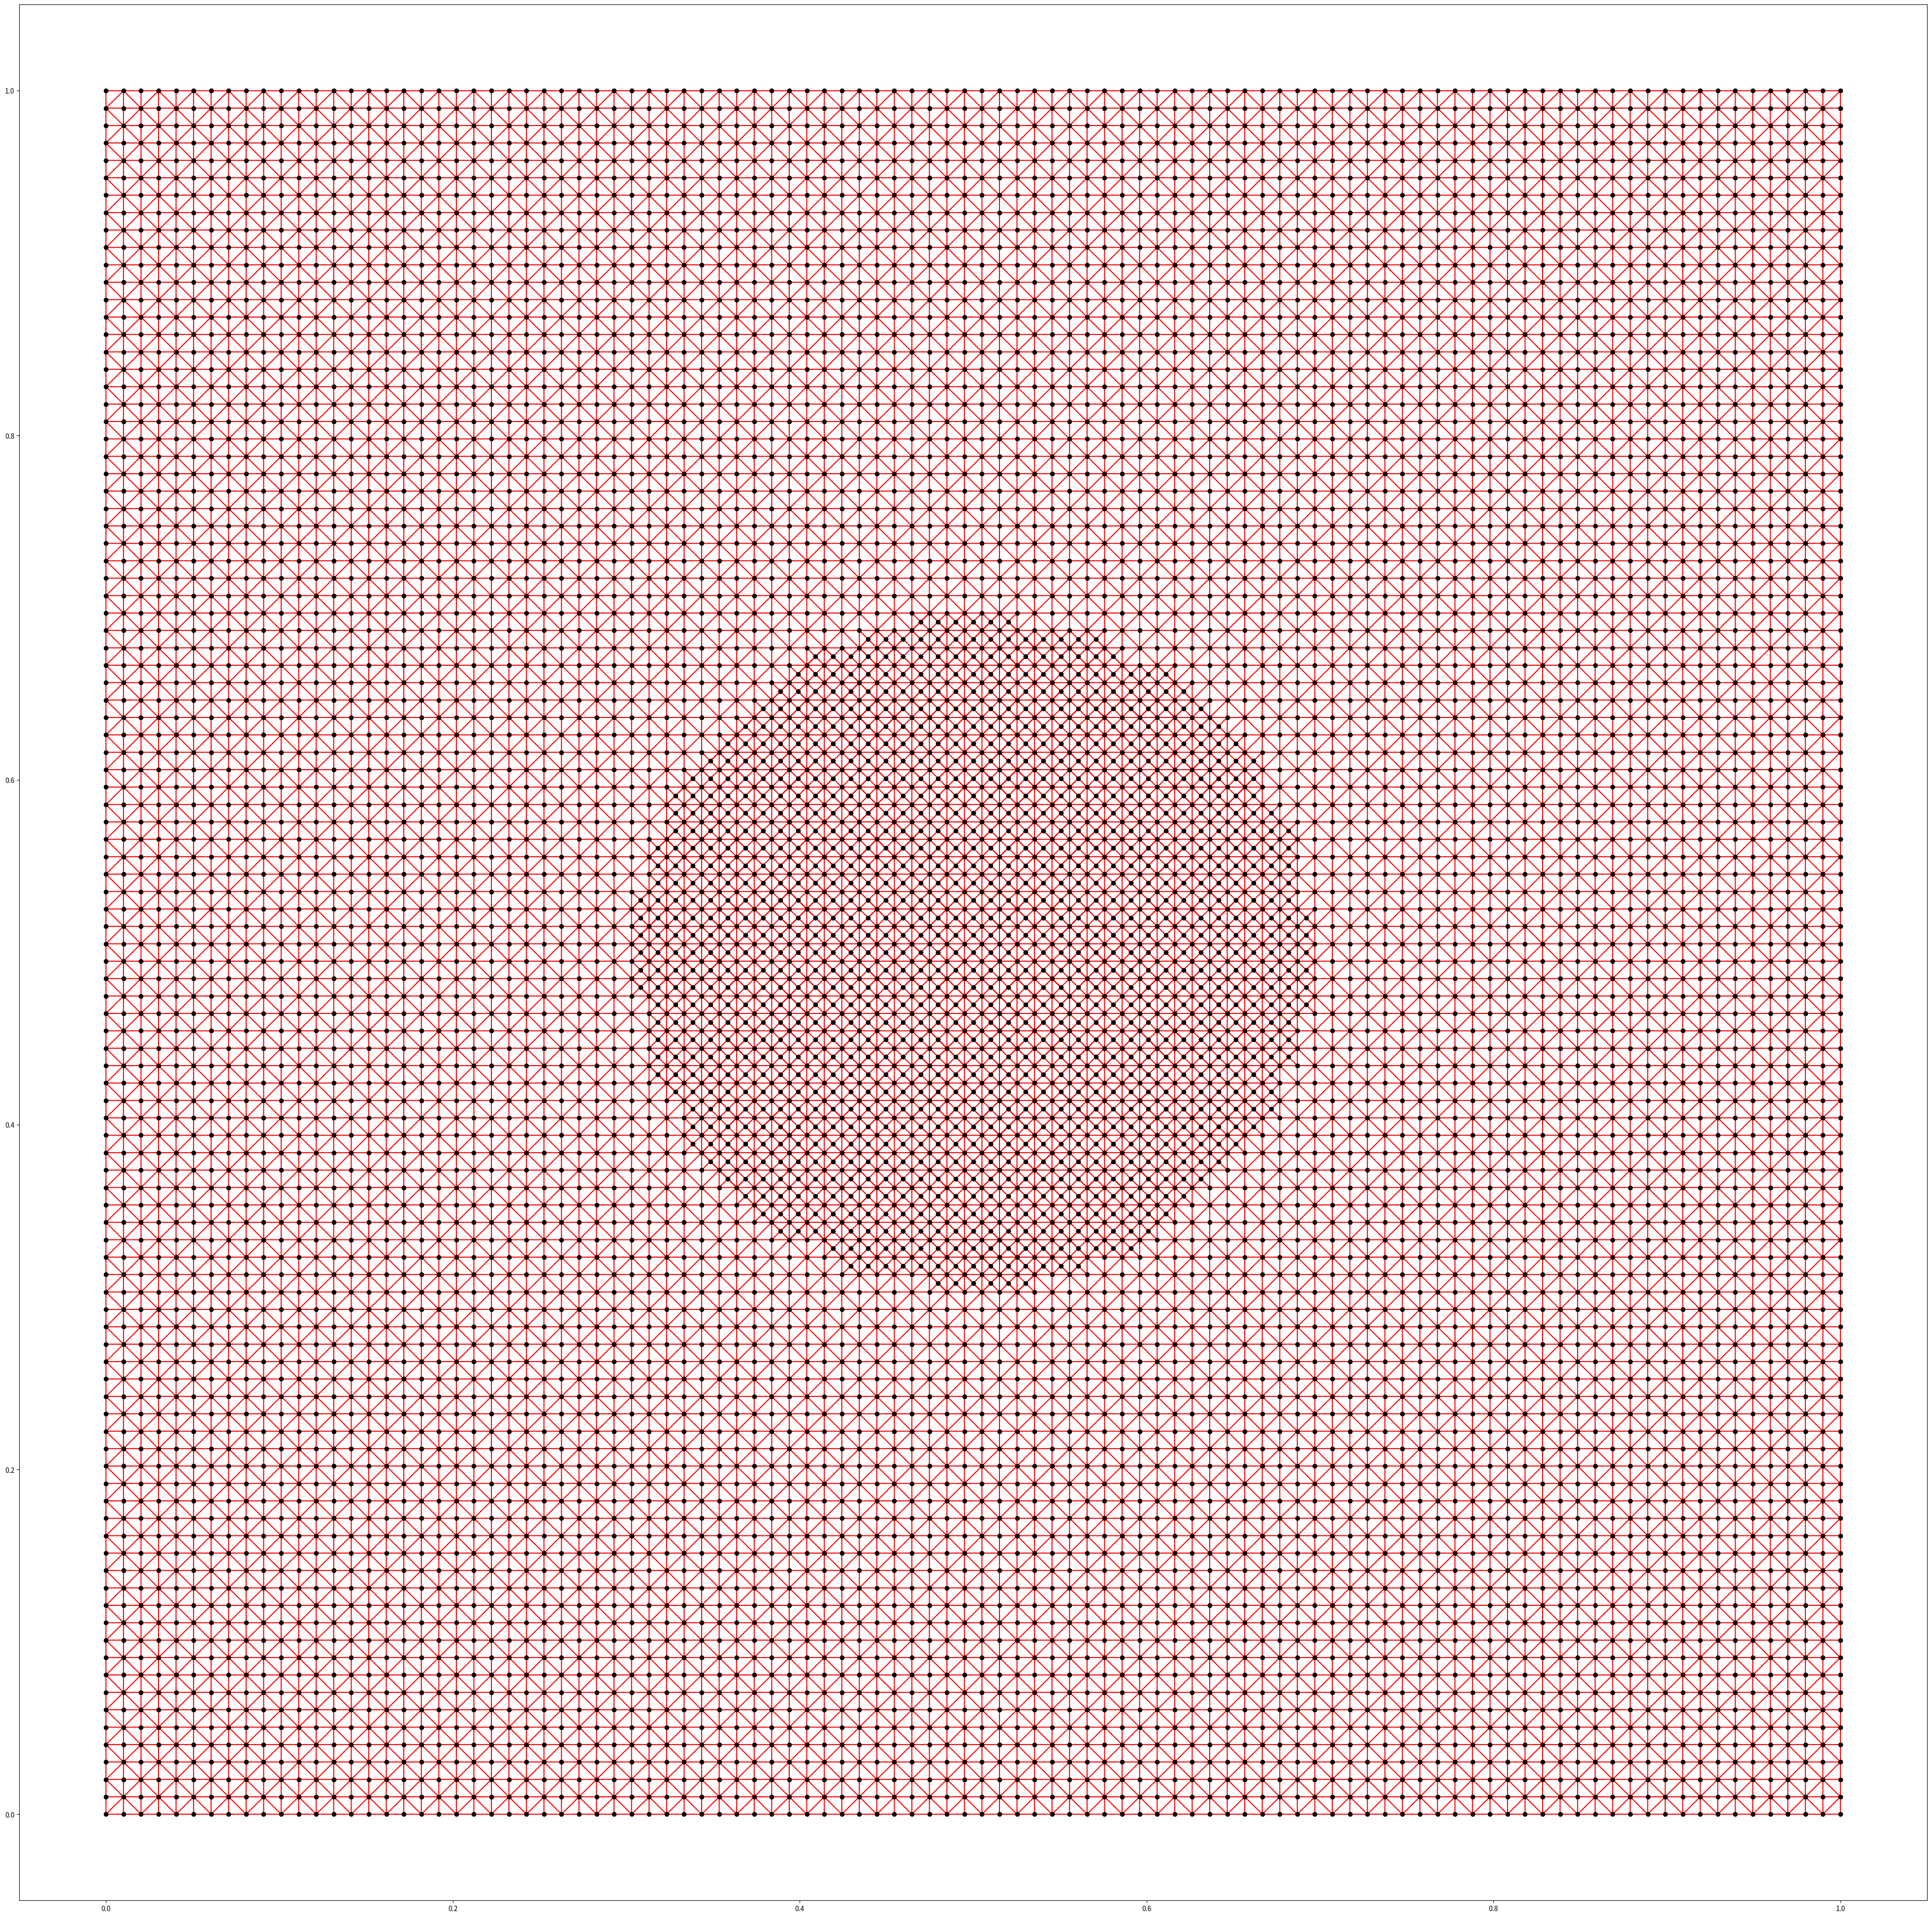

This figure's Python source:
import numpy as np
import matplotlib.pyplot as plt

class Mesh(object):
    
    def __init__(self, size):
        """Constructor"""
        # размерность сетки
        self.size = size
        
        # координаты x и y 
        x = np.linspace(0, 1, self.size)
        y = np.linspace(0, 1, self.size)
        
        # все вершины
        self.vertices = []
        for x_idx in range(0, np.size(x)):
            for y_idx in range(0, np.size(y)):
                self.vertices.append([y[y_idx], x[x_idx]])
        
        # набор идентификаторов вершин, в которыйх сходятся диагонали большой квадратной сетки
        # далее называю узлами
        self.nodes = []
        
        # набор троек идентификаторов вершин соединенные в треуголькики
        self.simplices = []

    def add_new_simplex(self, vertex_id, i):
        if i == 0:
            return [vertex_id - self.size - 1, vertex_id - self.size, vertex_id]
        if i == 1:
            return [vertex_id - self.size, vertex_id - self.size + 1, vertex_id]
        if i == 2:
            return [vertex_id - self.size + 1, vertex_id, vertex_id + 1]
        if i == 3:
            return [vertex_id, vertex_id + 1, vertex_id + self.size + 1]
        if i == 4:
            return [vertex_id, vertex_id + self.size, vertex_id + self.size + 1]
        if i == 5:
            return [vertex_id, vertex_id + self.size - 1, vertex_id + self.size]
        if i == 6:
            return [vertex_id - 1, vertex_id, vertex_id + self.size - 1]
        if i == 7:
            return [vertex_id - self.size - 1, vertex_id - 1, vertex_id]
    
                    
    def simplices_generation(self):
        for vertex_id_0 in range(1, self.size, 2):
            for vertex_id_nsize in range(self.size + vertex_id_0, len(self.vertices), self.size*2):
                self.nodes.append(vertex_id_nsize)
                # последняя строка, не добавляются верхние половины диагоналей
                if vertex_id_nsize > len(self.vertices) - self.size:
                    self.simplices.append(self.add_new_simplex(vertex_id_nsize, 0))
                    self.simplices.append(self.add_new_simplex(vertex_id_nsize, 7))
                    # последняя строка, последний столбец, не добавляются верхние и правая половины диагоналей
                    if vertex_id_0 != self.size - 1:
                        self.simplices.append(self.add_new_simplex(vertex_id_nsize, 1))
                        self.simplices.append(self.add_new_simplex(vertex_id_nsize, 2))
                
                # последний столбец, не добавляются правые половины диагоналей
                elif vertex_id_0 == self.size - 1:
                    self.simplices.append(self.add_new_simplex(vertex_id_nsize, 0))
                    for i in range(5,8):
                        self.simplices.append(self.add_new_simplex(vertex_id_nsize, i))
                # добавляются все половины диагоналей
                else: 
                    for i in range(8):
                        self.simplices.append(self.add_new_simplex(vertex_id_nsize, i))


class AdaptiveMesh(Mesh):
    
    def generation_additional_simplices(self, r, x0, y0):
        # проходим по всем узлам, лежащим внутри окружности
        #print(self.nodes_in_circle(r, x0, y0))
        for node in self.nodes_in_circle(r, x0, y0):
            new_simplex_it = 0   
            # строим новую вершину на середине полудиагонали, если внешний угол входит в окружность 
            for new_vertex_it in range(4):  
                if self.in_circle(self.diagonal_vertex(node, new_vertex_it), r, x0, y0):
                    new_vertex_id = self.add_new_vertex(node, self.diagonal_vertex(node, new_vertex_it)) 
                    # строим 4 новых треугольника
                    for it in range(4):
                        self.add_additional_simplex(node, new_vertex_id, new_simplex_it)
                        new_simplex_it += 1
                else:
                    new_simplex_it += 4
    
    # идентификатор внешнего угла большого квадрата
    def diagonal_vertex(self, node, i):
        if i == 0:
            return node - self.size + 1
        if i == 1:
            return node + self.size + 1
        if i == 2:
            return node + self.size - 1
        if i == 3:
            return node - self.size - 1
    
    def add_new_vertex(self, vertex_id_1, vertex_id_2):
        self.vertices.append([self.midpoint_coordinate(vertex_id_1,vertex_id_2,0), self.midpoint_coordinate(vertex_id_1,vertex_id_2,1)])
        return len(self.vertices) - 1
    
    # формула вычисления координаты середины отрезка
    def midpoint_coordinate(self, vertex_id_1, vertex_id_2, dim):
        return (self.vertices[vertex_id_1][dim] + self.vertices[vertex_id_2][dim]) / 2
    
    # проверка, находится ли точка внутри окружности
    def in_circle(self, vertex_id, r, x0, y0):
        if (self.vertices[vertex_id][0] - x0)**2 + (self.vertices[vertex_id][1] - y0)**2 <= r**2:
            return True
        else:
            return False
    
    # составить набор узлов, которые находятся внутри окружности
    def nodes_in_circle(self, r, x0, y0):
        temp = []
        for vertex_id in self.nodes:
            if self.in_circle(vertex_id, r, x0, y0):
                temp.append(vertex_id)
        return temp
    
    def add_additional_simplex(self, node, new_vertex_id, i):
        if i == 0:
            self.simplices.append([node - self.size, node - self.size + 1, new_vertex_id])
        if i == 1:
            self.simplices.append([node - self.size + 1 , node + 1, new_vertex_id])
        if i == 2:
            self.simplices.append([node, node + 1, new_vertex_id])
        if i == 3:
            self.simplices.append([node - self.size, node, new_vertex_id])
        if i == 4:
            self.simplices.append([node, node + 1, new_vertex_id])
        if i == 5:
            self.simplices.append([node + 1, node + self.size + 1, new_vertex_id])
        if i == 6:
            self.simplices.append([node + self.size, node + self.size + 1, new_vertex_id])
        if i == 7:
            self.simplices.append([node, node + self.size, new_vertex_id])
        if i == 8:
            self.simplices.append([node, node + self.size, new_vertex_id])
        if i == 9:
            self.simplices.append([node + self.size - 1, node + self.size, new_vertex_id])
        if i == 10:
            self.simplices.append([node - 1, node + self.size - 1, new_vertex_id])
        if i == 11:
            self.simplices.append([node - 1, node, new_vertex_id])
        if i == 12:
            self.simplices.append([node - 1, node, new_vertex_id])
        if i == 13:
            self.simplices.append([node - self.size - 1, node - 1, new_vertex_id])
        if i == 14:
            self.simplices.append([node - self.size - 1, node - self.size, new_vertex_id])
        if i == 15:
            self.simplices.append([node - self.size, node, new_vertex_id])
                
 
if __name__ == "__main__":
    size = 100
    r, x0, y0 = 0.2, 0.5, 0.5
    mesh = AdaptiveMesh(size)
    mesh.simplices_generation()
    mesh.generation_additional_simplices(r, x0, y0)
    
    Data = np.array(mesh.vertices, dtype=float)
    plt.figure(figsize=(50, 50))   
    plt.triplot(Data[:, 0], Data[:, 1], mesh.simplices, color='r')
    plt.scatter(Data[:, 0], Data[:, 1], color='k')
    
    plt.show()